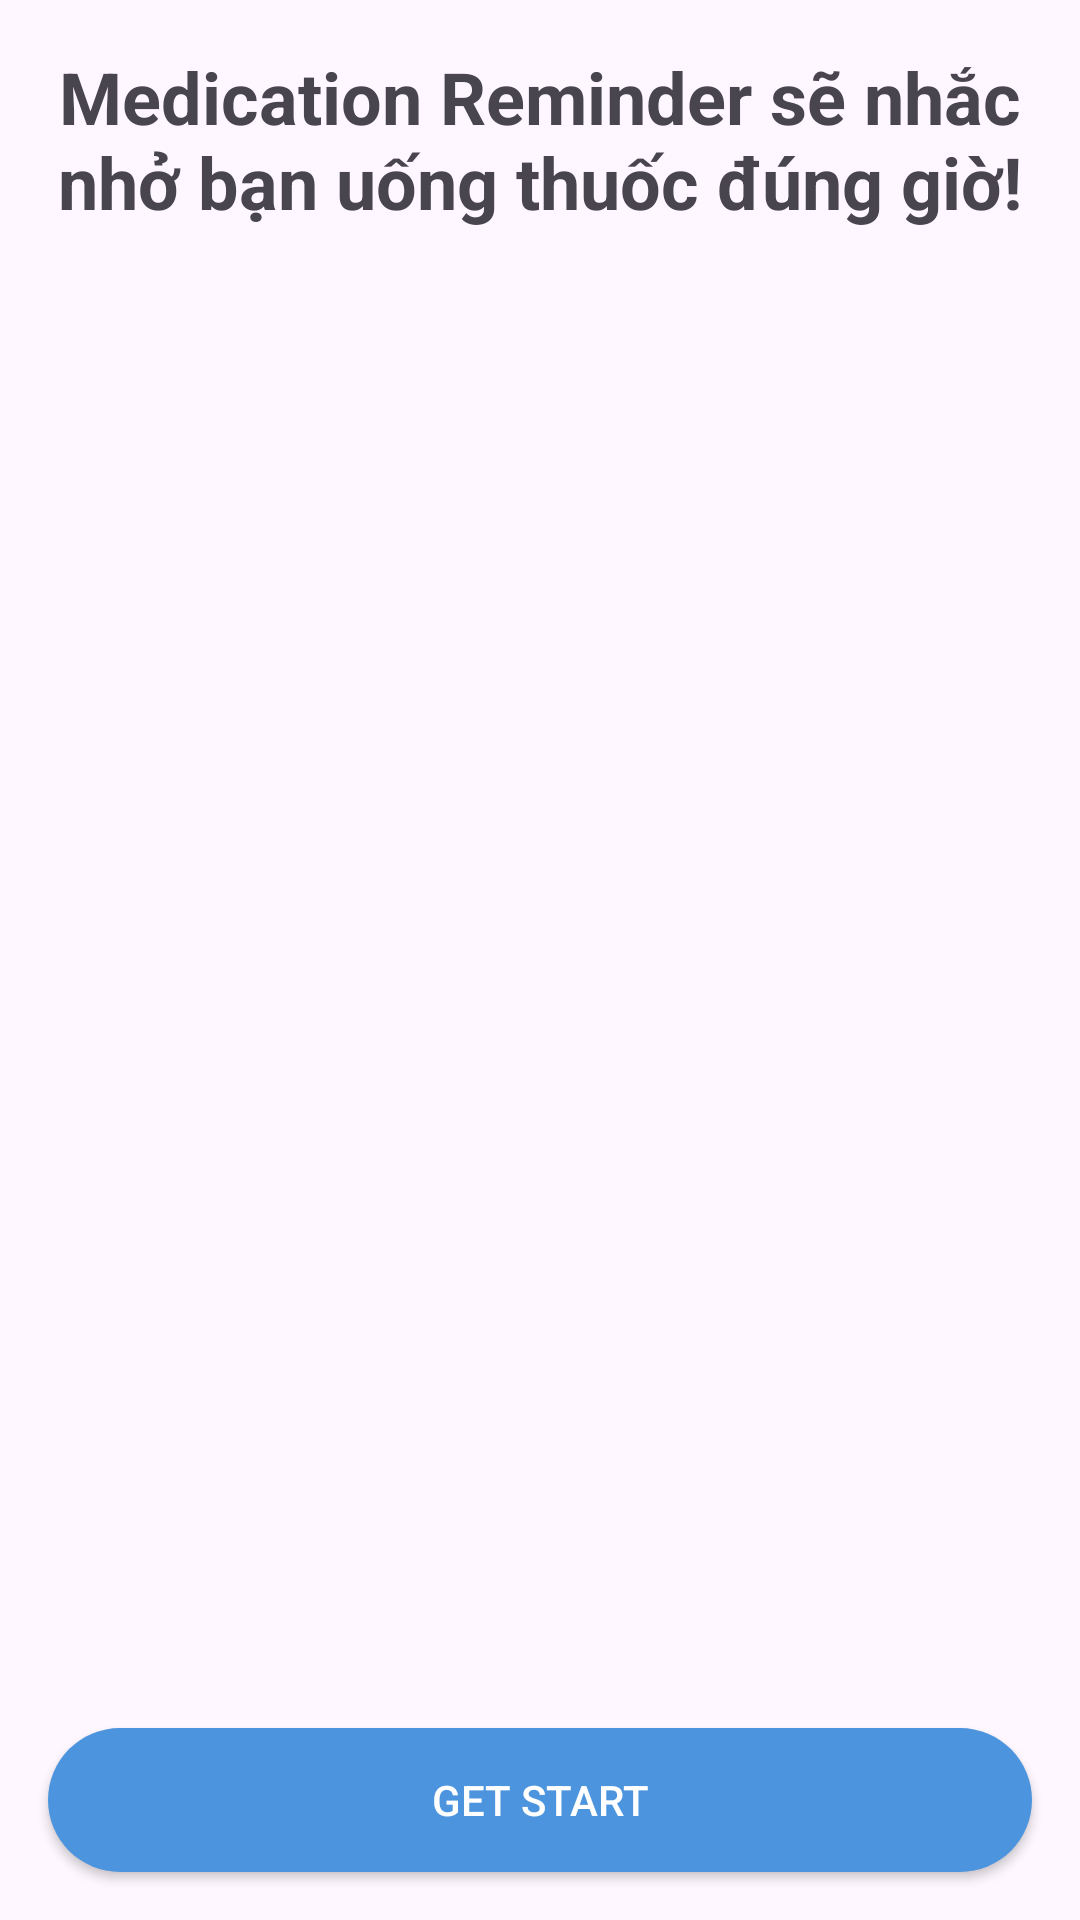

Produce the Android XML layout that renders to this screen, including the resource entries it uses.
<!-- AndroidManifest.xml: application theme Theme.TakeMedicines -->
<!-- res/layout/activity_main.xml -->
<?xml version="1.0" encoding="utf-8"?>
<androidx.constraintlayout.widget.ConstraintLayout xmlns:android="http://schemas.android.com/apk/res/android"
    xmlns:app="http://schemas.android.com/apk/res-auto"
    xmlns:tools="http://schemas.android.com/tools"
    android:id="@+id/main"
    android:layout_width="match_parent"
    android:layout_height="match_parent">
    <LinearLayout
        android:id="@+id/imageHome"
        android:layout_width="wrap_content"
        android:layout_height="wrap_content"
        tools:ignore="MissingConstraints">
        <ImageView
            android:layout_width="wrap_content"
            android:layout_height="wrap_content"
            android:src="@drawable/home"
            tools:ignore="MissingConstraints" />
    </LinearLayout>
    <TextView
        android:layout_width="match_parent"
        android:layout_height="wrap_content"
        android:gravity="center"
        android:textStyle="bold"
        android:textSize="24sp"
        android:layout_margin="16dp"
        android:text="@string/slogan_home"
        app:layout_constraintTop_toBottomOf="@+id/imageHome"
        tools:ignore="MissingConstraints" />
    <androidx.appcompat.widget.AppCompatButton
        android:id="@+id/getStart"
        android:layout_width="match_parent"
        android:layout_height="wrap_content"
        android:background="@drawable/ichome"
        android:text="@string/get_start"
        android:textColor="@color/white"
        android:layout_margin="16dp"
        app:layout_constraintBottom_toBottomOf="parent"
        tools:ignore="MissingConstraints" />
</androidx.constraintlayout.widget.ConstraintLayout>
<!-- resources referenced by this layout -->
<resources>
  <color name="white">#FFFFFFFF</color>
  <!-- drawable ichome (drawable) -->
  <?xml version="1.0" encoding="utf-8"?>
  <shape android:shape="rectangle" xmlns:android="http://schemas.android.com/apk/res/android">
      <corners android:radius="100px"/>
      <solid android:color="@color/GetHome"/>
  </shape>
  <string name="get_start">Get start</string>
  <string name="slogan_home">Medication Reminder sẽ nhắc nhở bạn uống thuốc đúng giờ!</string>
  <style name="Theme.TakeMedicines" parent="Base.Theme.TakeMedicines" />
  <color name="GetHome">#4C95DE</color>
  <style name="Base.Theme.TakeMedicines" parent="Theme.Material3.DayNight.NoActionBar">
          
          
      </style>
</resources>
